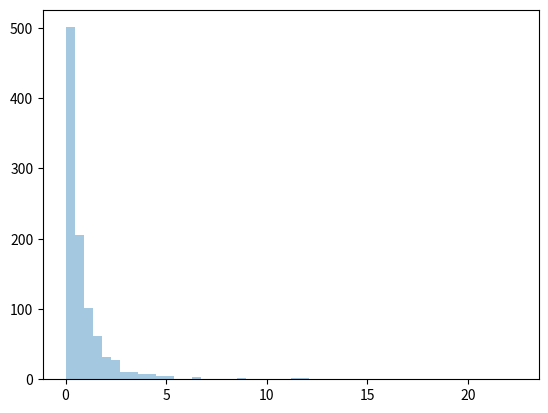

Python code for this plot:
# pareto_distribution

# a distribution following pareto's law

# 80-20 distribution (20 % factors cause 80% outcome)

# It has two parameters.

# a - shape parameter
# size - The shape of the returned array

# draw out a sample for pareto distribution with shape of 2 with size 2x3

from numpy import random

x = random.pareto(a = 2, size = (2, 3))

print(x)

# visualization of pareto distribution

# from numpy import random
import matplotlib.pyplot as plt 
import seaborn as sns

sns.distplot(random.pareto(a = 2, size = 1000), kde = False)
plt.show()
